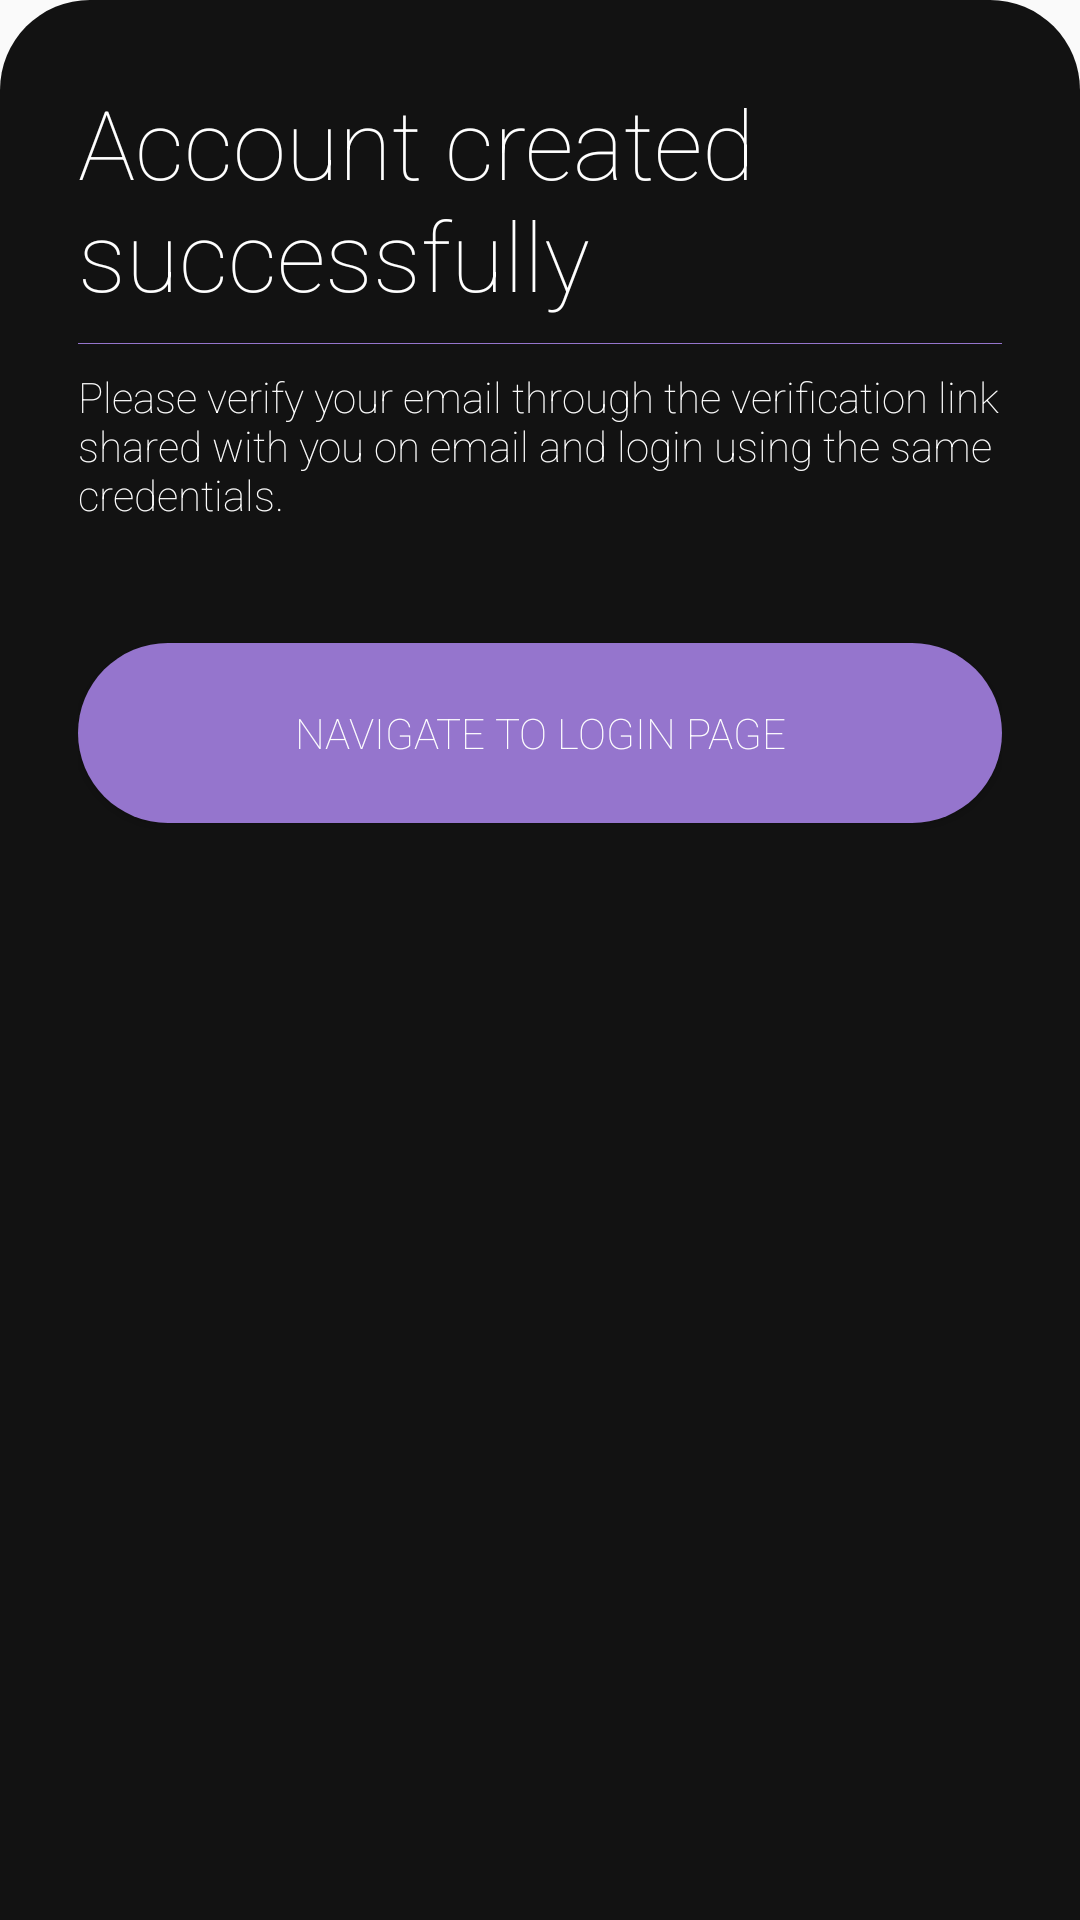

Layout XML and referenced resources for this Android screen:
<!-- AndroidManifest.xml: application theme AppTheme -->
<!-- res/layout/bottom_sheet_verify_email.xml -->
<?xml version="1.0" encoding="utf-8"?>
<LinearLayout xmlns:android="http://schemas.android.com/apk/res/android"
    android:orientation="vertical"
    android:layout_width="match_parent"
    android:layout_height="match_parent"
    android:background="@drawable/dialog_bg">
    <LinearLayout
        xmlns:android="http://schemas.android.com/apk/res/android"
        xmlns:app="http://schemas.android.com/apk/res-auto"
        android:orientation="vertical"
        android:layout_width="match_parent"
        android:layout_height="match_parent"
        android:background="@color/colorPrimaryDark"
        android:padding="16dp">
        <TextView
            android:layout_width="wrap_content"
            android:layout_height="wrap_content"
            android:layout_marginBottom="8dp"
            android:textSize="32sp"
            android:text="Account created successfully"/>
        <View
            android:layout_width="match_parent"
            android:layout_height="0.2dp"
            android:background="@color/colorAccent"/>

        <TextView
            android:id="@+id/signupSuccessMessage"
            android:layout_width="wrap_content"
            android:layout_height="wrap_content"
            android:text="@string/signup_dialog_text"
            android:layout_marginBottom="8dp"
            android:layout_marginTop="8dp"/>
        <Button
            android:layout_width="match_parent"
            android:layout_height="wrap_content"
            android:layout_gravity="center"
            android:text="@string/nav_to_signin"
            android:background="@drawable/button_shape"
            android:id="@+id/dialog_btn_nav_to_signin"
            android:layout_marginTop="32dp"/>

    </LinearLayout>

</LinearLayout>
<!-- resources referenced by this layout -->
<resources>
  <color name="colorAccent">#9575CD</color>
  <color name="colorPrimaryDark">#121212</color>
  <!-- drawable button_shape (drawable) -->
  <?xml version="1.0" encoding="utf-8"?>
  <shape xmlns:android="http://schemas.android.com/apk/res/android"
      android:shape="rectangle" >
  
      <corners
          android:bottomLeftRadius="30dp"
          android:bottomRightRadius="30dp"
          android:radius="60dp"
          android:topLeftRadius="30dp"
          android:topRightRadius="30dp" />
  
      <solid android:color="@color/colorAccent" />
  
      <padding
          android:bottom="0dp"
          android:left="0dp"
          android:right="0dp"
          android:top="0dp" />
  
      <size
          android:height="60dp"
          android:width="180dp" />
  
  </shape>
  <!-- drawable dialog_bg (drawable) -->
  <?xml version="1.0" encoding="utf-8"?>
  <shape xmlns:android="http://schemas.android.com/apk/res/android">
  
      <solid
          android:color="@color/colorPrimaryDark"/>
  
      <corners
          android:topLeftRadius="30dp"
          android:topRightRadius="30dp"
          />
      <padding
          android:left="10dp"
          android:right="10dp"
          android:top="10dp"
          android:bottom="10dp"/>
  
  </shape>
  <string name="nav_to_signin">navigate to login page</string>
  <string name="signup_dialog_text">Please verify your email through the verification link shared with you on email and login using the same credentials.</string>
  <style name="AppTheme" parent="Theme.AppCompat.Light.NoActionBar">
          
          <item name="colorPrimary">@color/colorPrimary</item>
          <item name="colorPrimaryDark">@color/colorPrimaryDark</item>
          <item name="colorAccent">@color/colorAccent</item>
          <item name="android:fontFamily">sans-serif-thin</item>
          <item name="android:textColor">@color/colorWhite</item>
          <item name="editTextStyle">@style/CustomEditText</item>
          <item name="android:itemBackground">@color/colorPrimary</item>
          <item name="android:windowContentTransitions">true</item>
      </style>
  <color name="colorPrimary">#18242b</color>
  <color name="colorWhite">#FFFFFF</color>
  <style name="CustomEditText" parent="@android:style/Widget.EditText">
          <item name="android:textColor">@color/colorWhite</item>
      </style>
</resources>
